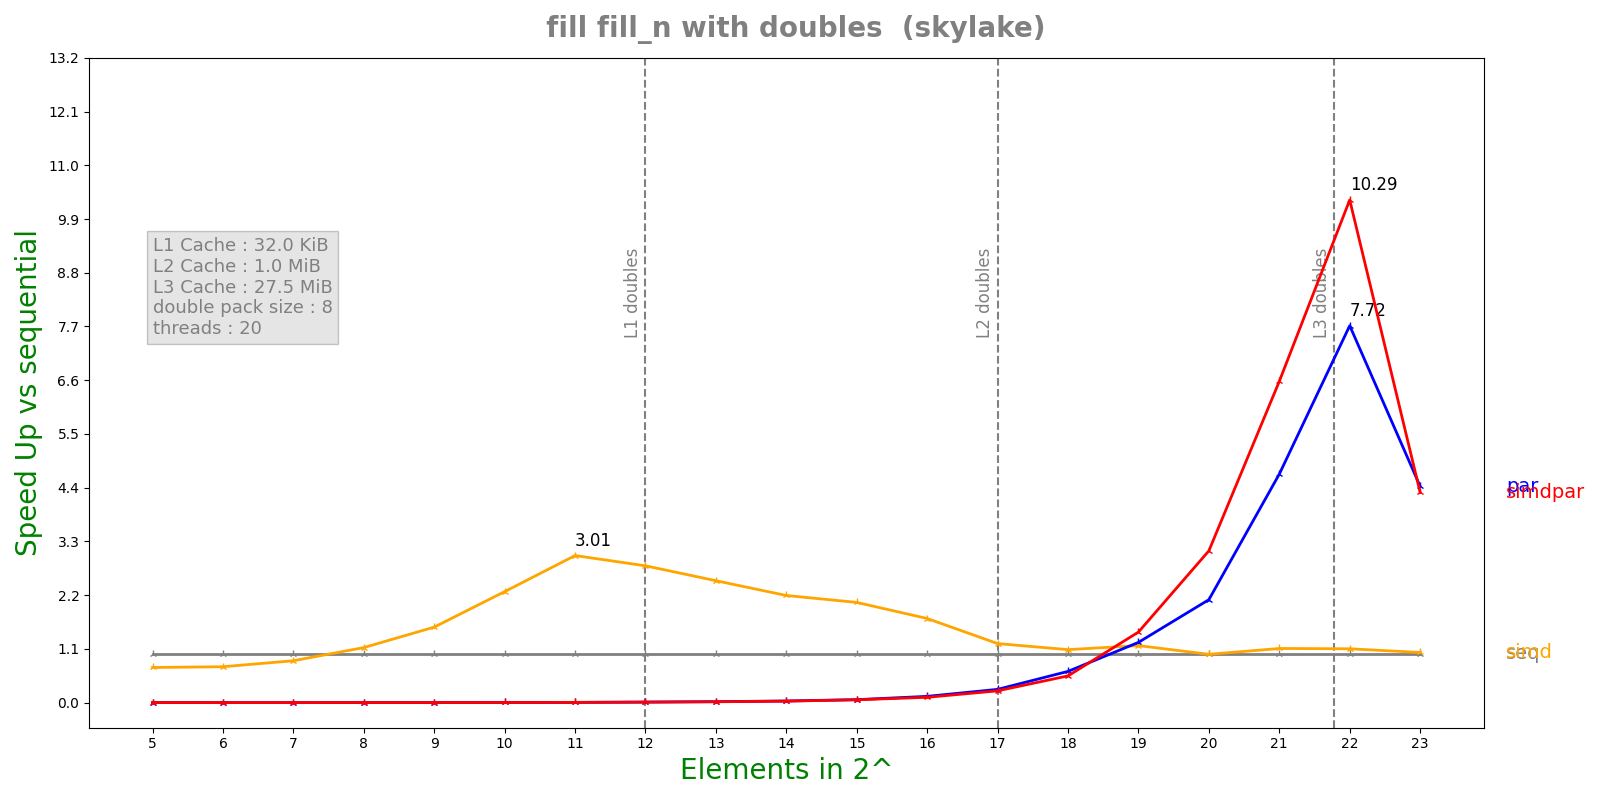

The data file committed next to this chart (first rows):
n, lane, threads, seq, simd, par, simdpar
5, 8, 20, 7.2e-08, 1.0012e-07, 8.0118e-05, 7.96088e-05
6, 8, 20, 6.34e-08, 8.632e-08, 0.0001871, 0.0001905
7, 8, 20, 8.368e-08, 9.762e-08, 0.0001862, 0.0001929
8, 8, 20, 1.3672e-07, 1.2136e-07, 0.0001869, 0.0001965
9, 8, 20, 2.3368e-07, 1.5122e-07, 0.0001867, 0.0001975
10, 8, 20, 4.64667e-07, 2.0452e-07, 0.0001859, 0.0002059
11, 8, 20, 8.89917e-07, 2.956e-07, 0.0001927, 0.0002042
12, 8, 20, 2.14425e-06, 7.6564e-07, 0.0001984, 0.0002115
13, 8, 20, 3.67325e-06, 1.47208e-06, 0.0001893, 0.000213
14, 8, 20, 6.58683e-06, 3.00388e-06, 0.0001996, 0.0002201
15, 8, 20, 1.29557e-05, 6.31608e-06, 0.0002145, 0.0002251
16, 8, 20, 2.59845e-05, 1.50916e-05, 0.0002033, 0.0002391
17, 8, 20, 5.69643e-05, 4.71437e-05, 0.00021, 0.0002364
18, 8, 20, 0.0001297, 0.0001196, 0.0002029, 0.0002371
19, 8, 20, 0.0003426, 0.0002935, 0.0002778, 0.0002372
20, 8, 20, 0.0007466, 0.0007552, 0.0003543, 0.0002402
21, 8, 20, 0.001506, 0.001359, 0.0003219, 0.000229
22, 8, 20, 0.002888, 0.002621, 0.0003743, 0.0002806
23, 8, 20, 0.005803, 0.005652, 0.001311, 0.001349
